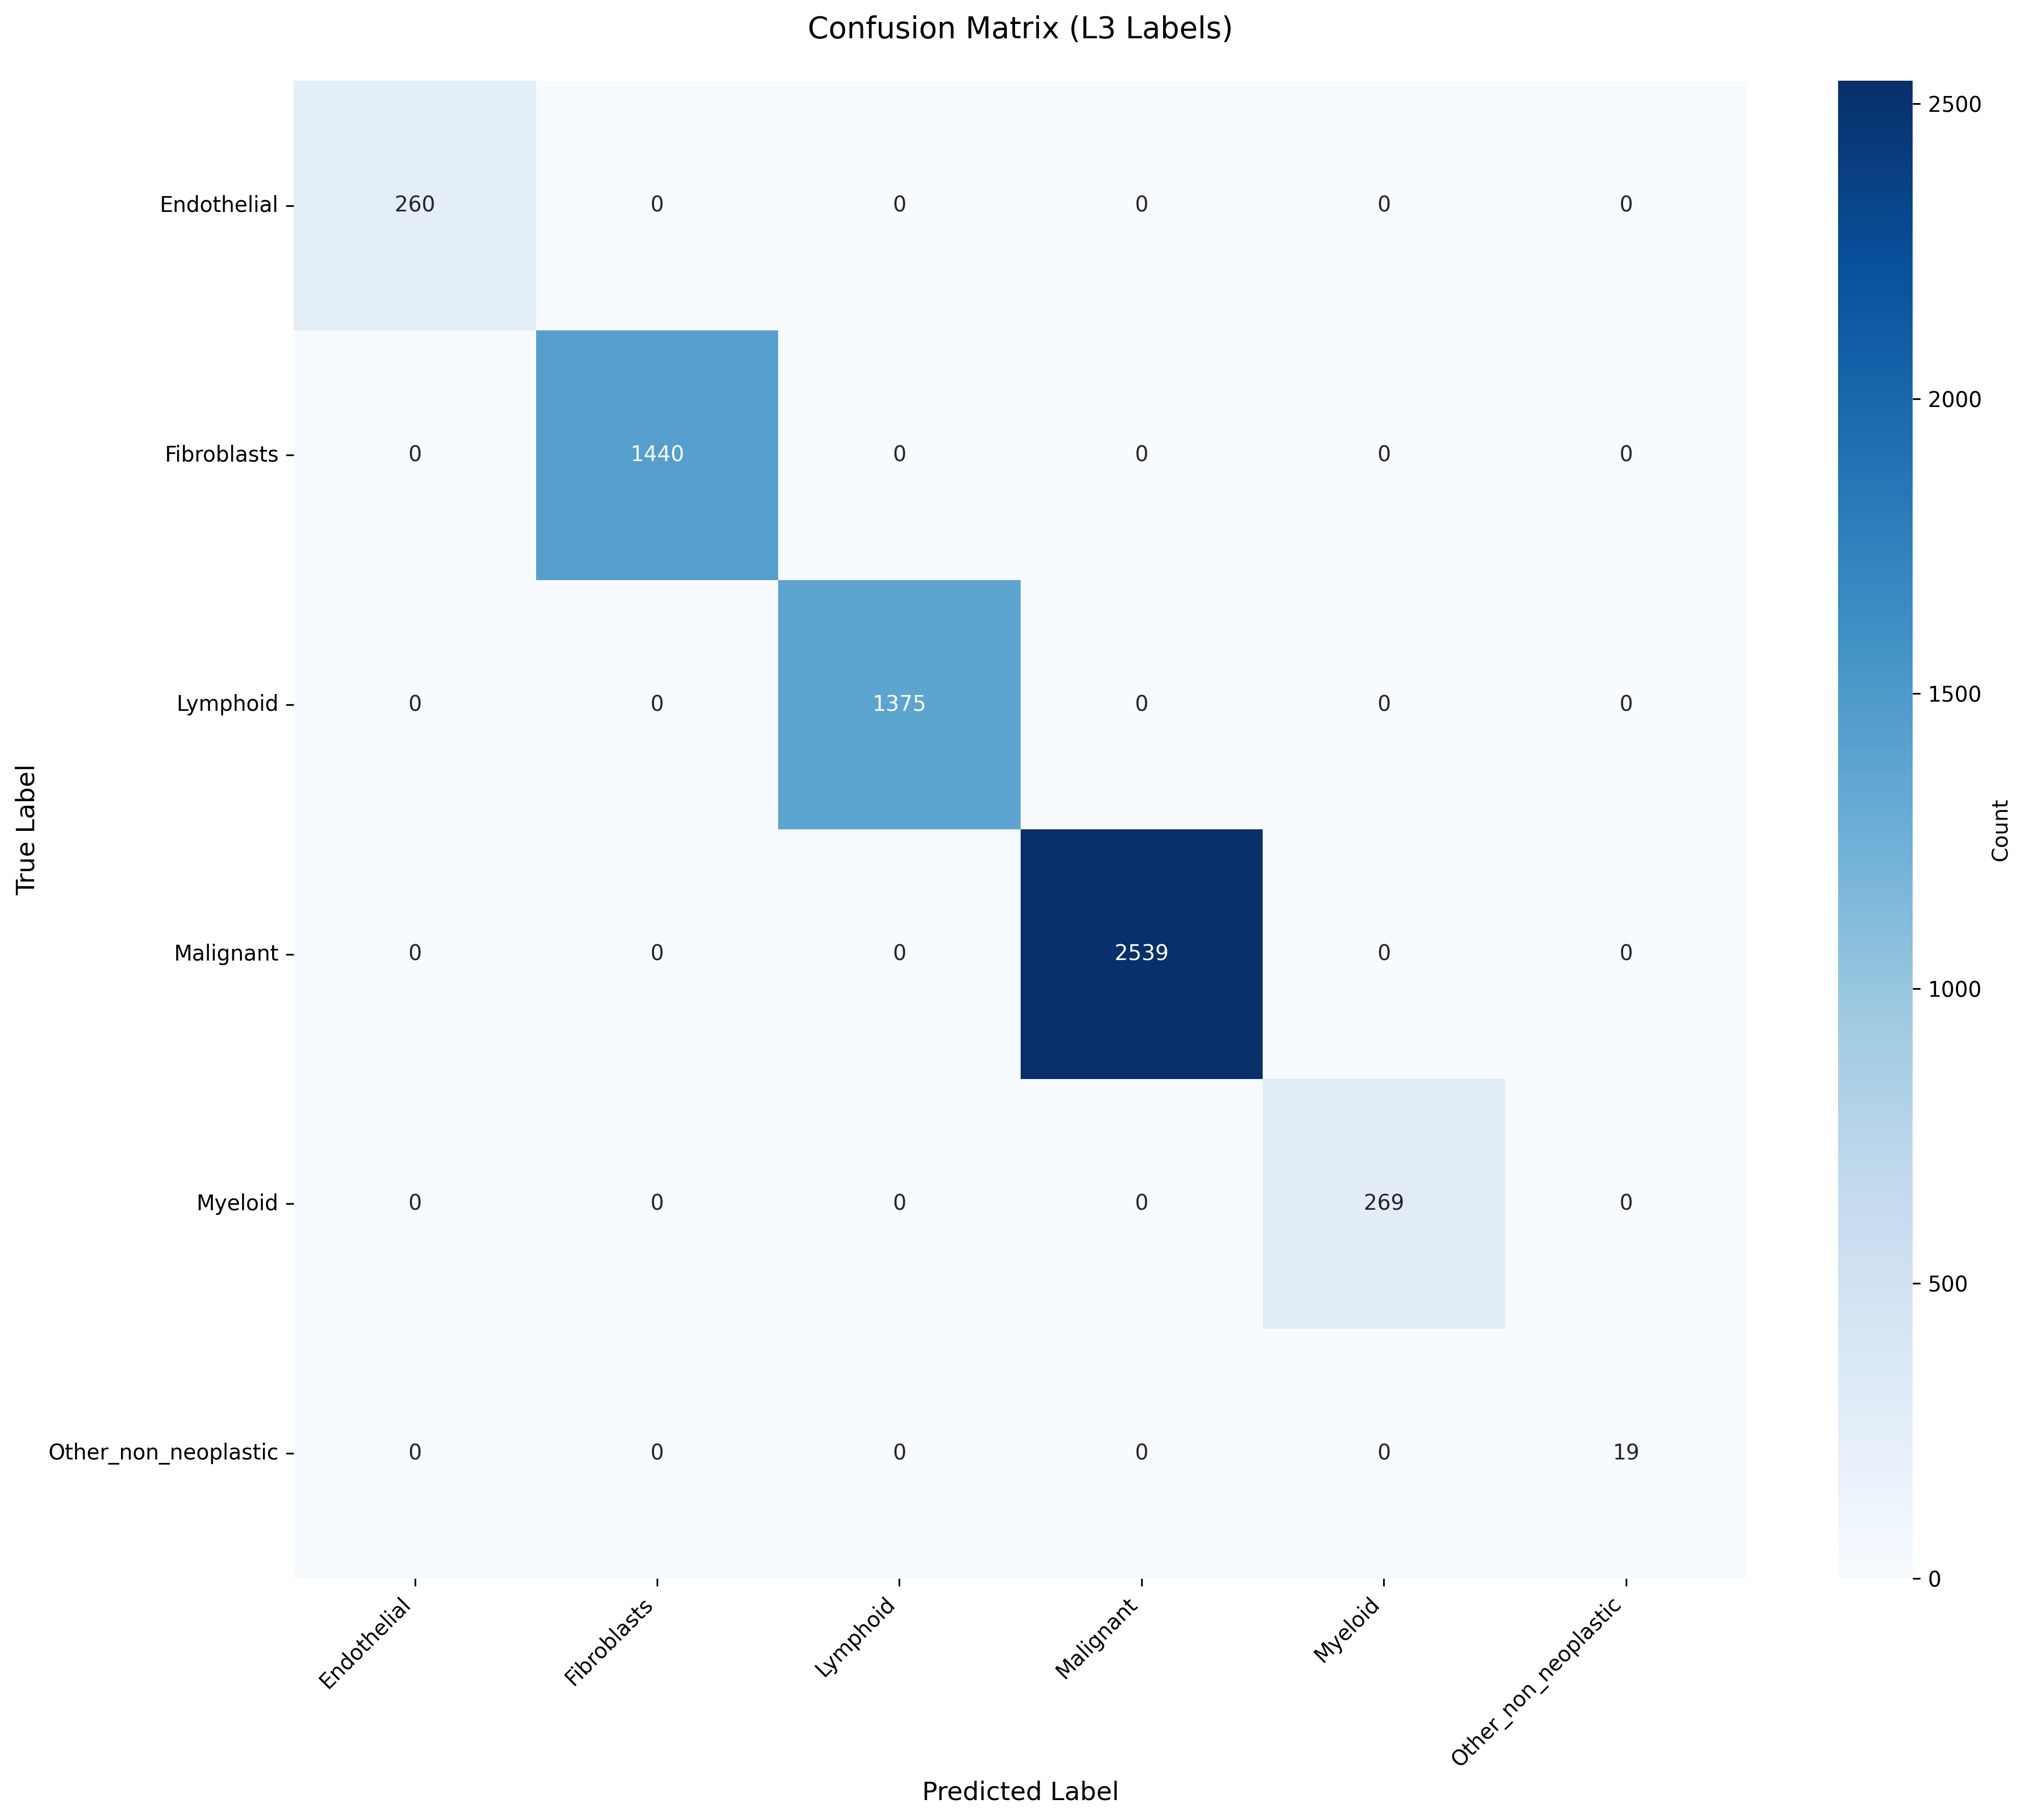

Values plotted in this chart, from the file beside it:
True_Label, Endothelial, Fibroblasts, Lymphoid, Malignant, Myeloid, Other_non_neoplastic
Endothelial, 260, 0, 0, 0, 0, 0
Fibroblasts, 0, 1440, 0, 0, 0, 0
Lymphoid, 0, 0, 1375, 0, 0, 0
Malignant, 0, 0, 0, 2539, 0, 0
Myeloid, 0, 0, 0, 0, 269, 0
Other_non_neoplastic, 0, 0, 0, 0, 0, 19
